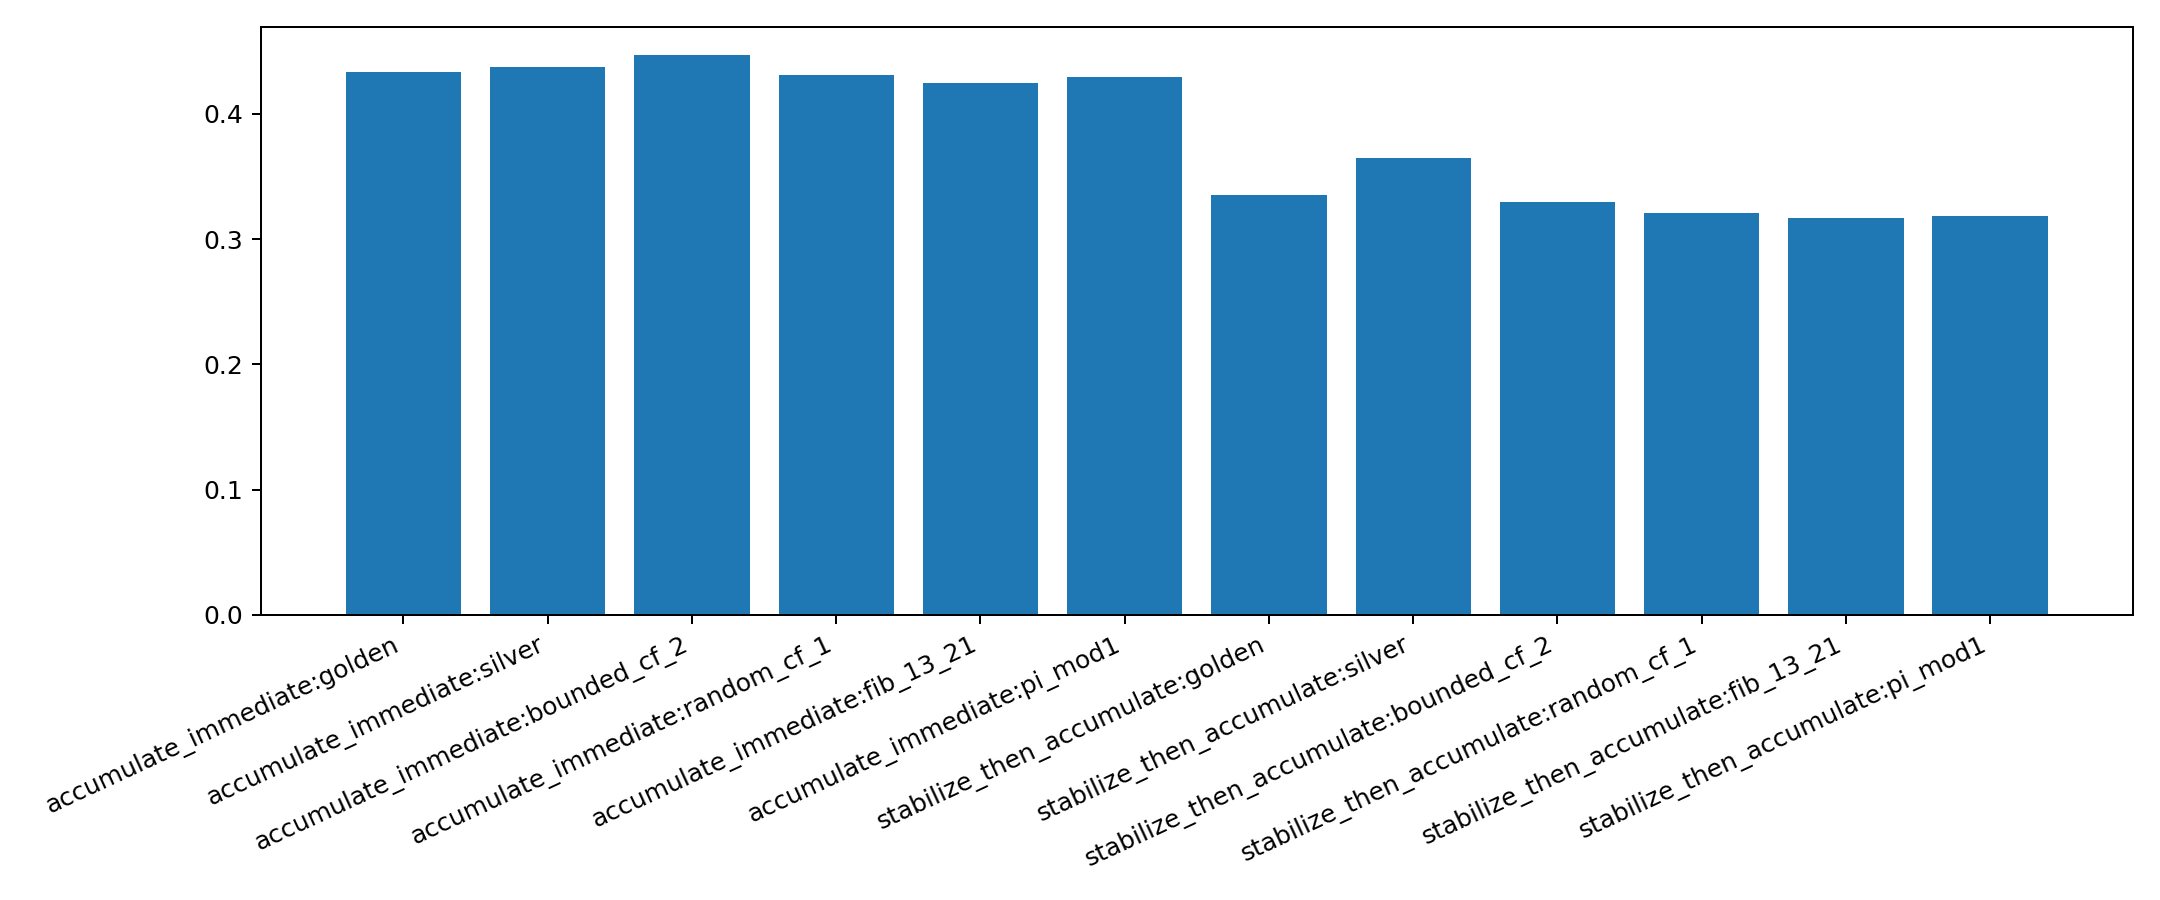

Values plotted in this chart, from the file beside it:
model, flow, mean_composite, mean_witness_conversion, mean_stability_success, mean_overload_rate, mean_density_gap
accumulate_immediate, golden, 0.433, 0.3303, 0.0, 0.0, -0.02169
accumulate_immediate, silver, 0.4372, 0.3389, 0.0, 0.0, -0.01655
accumulate_immediate, bounded_cf_2, 0.4469, 0.3775, 0.0, 0.0, 0.02057
accumulate_immediate, random_cf_1, 0.4312, 0.361, 0.0, 0.0, -0.01526
accumulate_immediate, fib_13_21, 0.4242, 0.3402, 0.0, 0.0, -0.02727
accumulate_immediate, pi_mod1, 0.4292, 0.36, 0.0, 0.0, -0.0344
stabilize_then_accumulate, golden, 0.3355, 0.005903, 0.01587, 0.0, -0.1126
stabilize_then_accumulate, silver, 0.3646, 0.05437, 0.0873, 0.0, -0.08187
stabilize_then_accumulate, bounded_cf_2, 0.3299, 0.0, 0.0, 0.0, -0.03193
stabilize_then_accumulate, random_cf_1, 0.3212, 0.0, 0.0, 0.0, -0.01708
stabilize_then_accumulate, fib_13_21, 0.3172, 0.008961, 0.01587, 0.0, -0.1121
stabilize_then_accumulate, pi_mod1, 0.3184, 0.0, 0.0, 0.0, -0.04377
